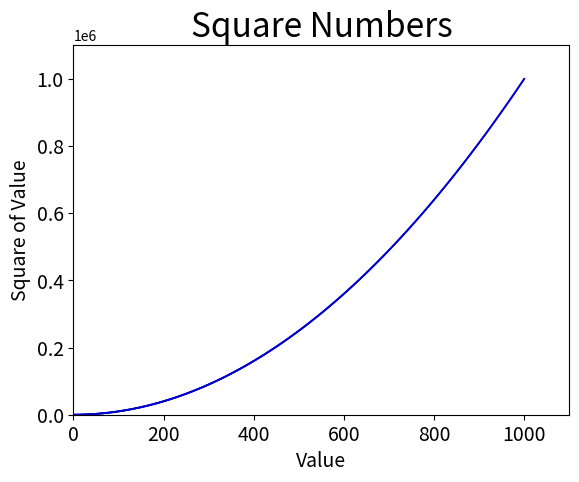

Python code for this plot:
import matplotlib.pyplot as plt

# 使用scatter()绘制散点图并设置其样式
# x_values = [1,2,3,4,5]
# y_values = [1,4,9,16,25]
# plt.scatter(x_values,y_values,s=200)

x_values = list(range(1, 1001))
y_values = [x ** 2 for x in x_values]
plt.scatter(x_values, y_values, edgecolors='none', s=2, c=(0, 0, 0.8))

# 设置图表标题并给坐标轴加上标签
plt.title("Square Numbers", fontsize=24)
plt.xlabel("Value", fontsize=14)
plt.ylabel("Square of Value", fontsize=14)
plt.axis([0, 1100, 0, 1100000])
# 设置刻度标记的大小
plt.tick_params(axis='both', which='major', labelsize=14)
# 显示图表
# plt.show()
# 自动保存图表
# 第二个实参指定将图表多余的空白区域裁剪掉
plt.savefig('squares_plot.png', bbox_inches='tight')
